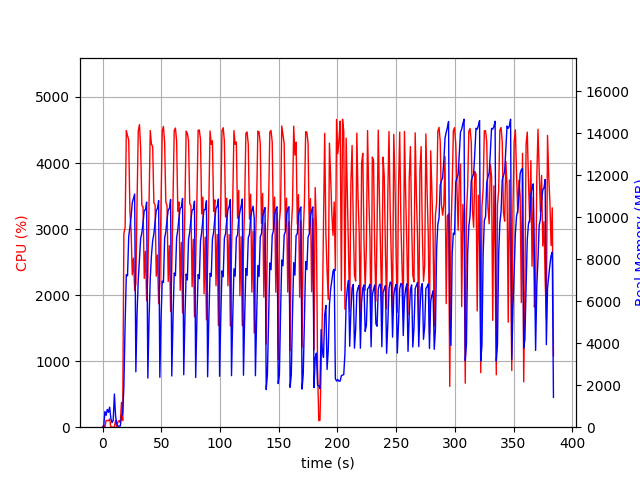

The file beside this chart, header and first rows:
elapsed_time, nproc, cpu, mem_real, mem_virtual
3.838539123535156e-05, 1, 0.0, 7.422, 3186
1.007, 2, 26.8, 65.62, 171.3
2.015, 4, 7.9, 746.3, 2493
3.023, 3, 102.1, 565.2, 2062
4.032, 4, 100.2, 846.8, 2760
5.041, 3, 99.2, 709.2, 2158
6.049, 4, 124.7, 956.7, 2794
7.06, 4, 3.0, 427.1, 2008
8.069, 3, 1.0, 213.8, 1564
9.077, 3, 0.0, 332.7, 1689
10.09, 15, 4.9, 1579, 6130
11.1, 4, 103.1, 532.3, 2165
12.11, 3, 2.0, 151.7, 1580
13.12, 1, 83.3, 51.38, 648.5
14.13, 1, 100.1, 51.38, 648.5
15.14, 2, 69.4, 60.66, 184.3
16.14, 1, 376.5, 527.6, 6016
17.15, 1, 100.2, 611.8, 6016
18.16, 1, 2932, 1957, 9360
19.22, 1, 3027, 4920, 11256
20.24, 1, 4490, 7267, 17032
21.27, 1, 4416, 7209, 20356
22.28, 1, 4350, 9071, 20356
23.3, 1, 3276, 9512, 20370
24.31, 1, 2978, 10017, 20434
25.33, 1, 2307, 10699, 20514
26.34, 1, 2560, 10902, 20514
27.35, 1, 2070, 11105, 20514
28.36, 1, 2172, 2638, 20514
29.39, 1, 3414, 5421, 20514
30.41, 1, 4488, 7027, 20640
31.44, 1, 4582, 7982, 21040
32.45, 1, 4229, 8994, 21040
33.47, 1, 3360, 9249, 21040
34.5, 1, 3338, 9742, 21040
35.52, 1, 2253, 10326, 21040
36.53, 1, 2664, 10349, 21040
37.56, 1, 1917, 10721, 21040
38.57, 1, 2282, 2341, 21040
39.61, 1, 3371, 5167, 21040
40.63, 1, 4492, 7080, 21068
41.65, 1, 4286, 8184, 21184
42.69, 1, 4248, 8872, 21184
43.71, 1, 3400, 9215, 21184
44.73, 1, 3368, 9782, 21184
45.75, 1, 2287, 10332, 21184
46.76, 1, 2608, 10413, 21184
47.78, 1, 1870, 10792, 21184
48.78, 1, 2182, 2376, 21184
49.81, 1, 3398, 5167, 21184
50.83, 1, 4483, 6957, 21276
51.86, 1, 4554, 6899, 21360
52.87, 1, 4307, 9003, 21360
53.89, 1, 3408, 9314, 21360
54.92, 1, 3352, 9874, 21360
55.93, 1, 2207, 10349, 21360
56.94, 1, 2750, 10418, 21360
57.96, 1, 1752, 10844, 21360
58.96, 1, 2393, 2439, 21360
60.02, 1, 3454, 5220, 21360
... 319 more rows
